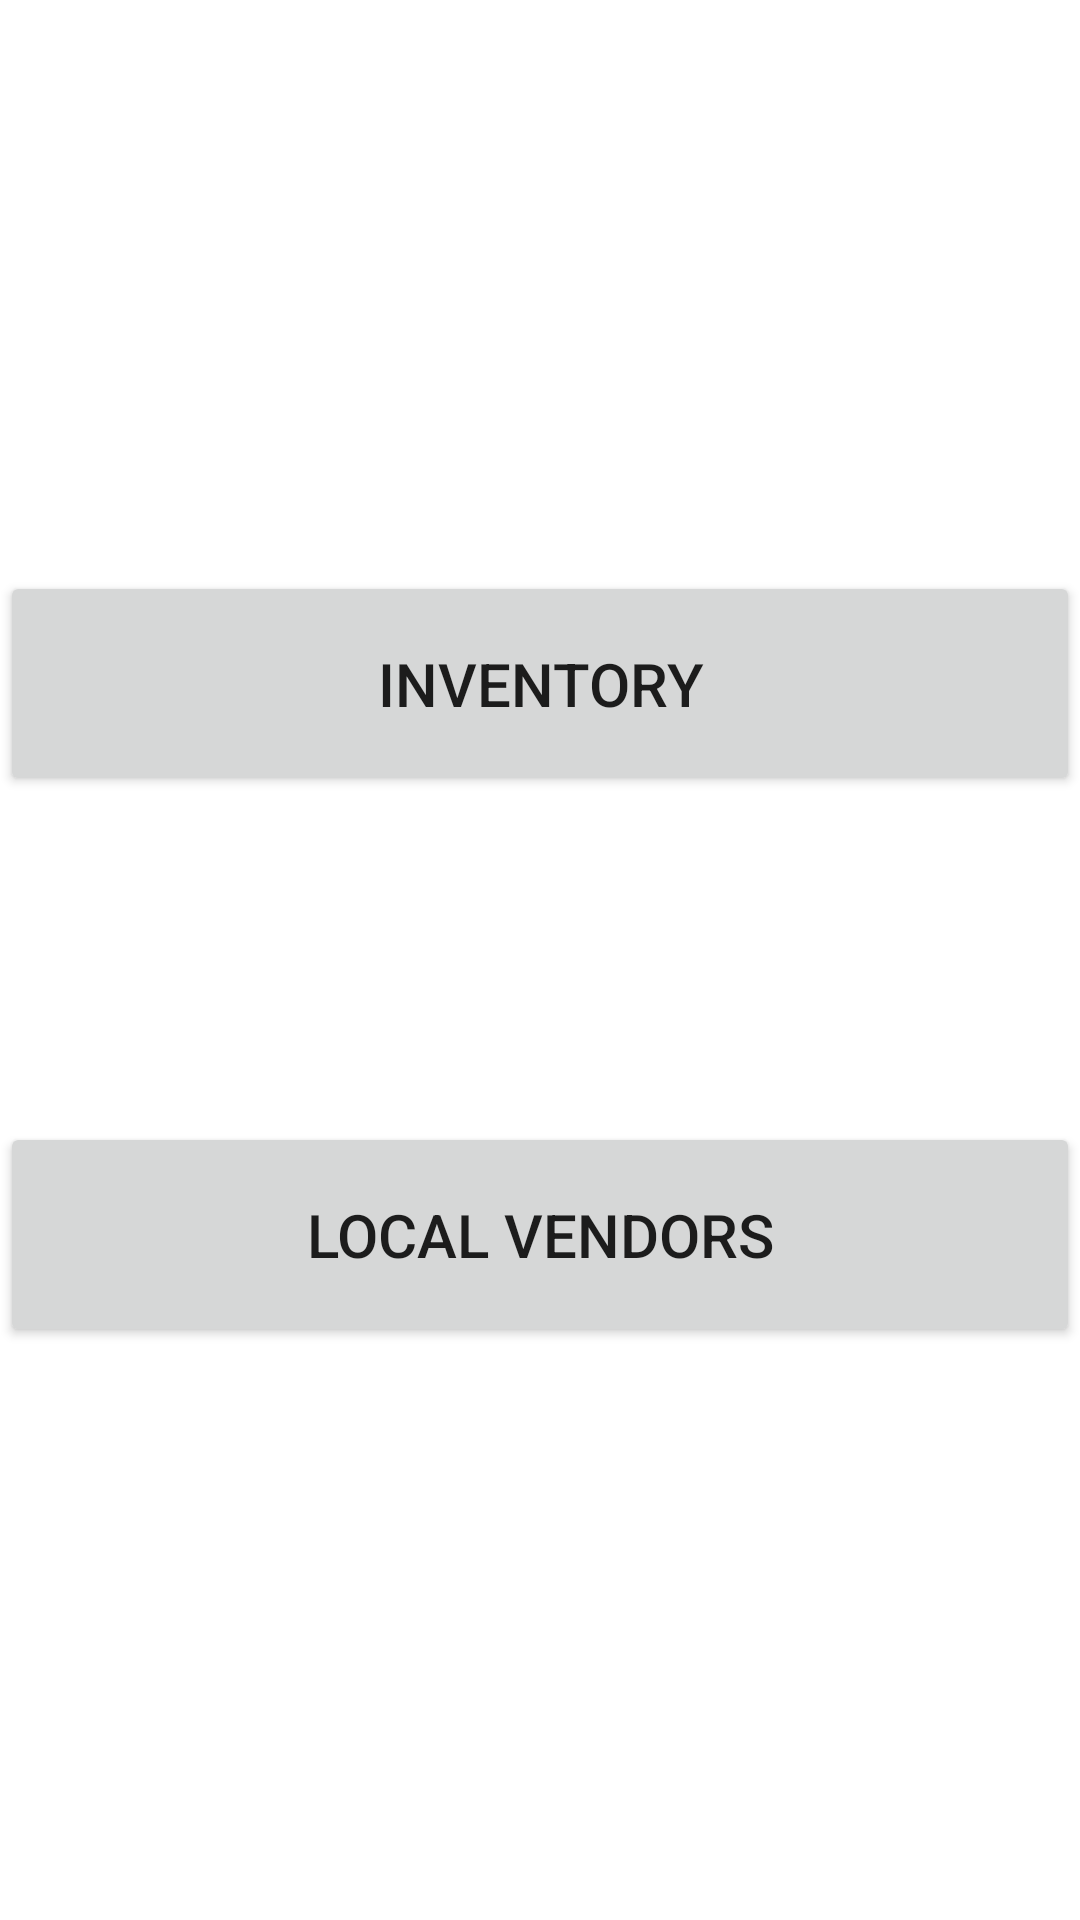

Here is an Android app screen rendered from its layout file. Give the layout XML and the strings, colors and styles it references.
<!-- AndroidManifest.xml: application theme AppTheme -->
<!-- res/layout/activity_main.xml -->
<?xml version="1.0" encoding="utf-8"?>
<LinearLayout xmlns:android="http://schemas.android.com/apk/res/android"
    android:layout_width="match_parent"
    android:weightSum="100"
    android:orientation="vertical"
    android:layout_height="match_parent"
    android:background="@android:color/white">

    <View
        android:layout_weight="35"
        android:layout_width="match_parent"
        android:layout_height="0dp">

    </View>
    <Button
        android:layout_weight="5"
        android:layout_width="match_parent"
        android:layout_height="wrap_content"
        android:text="Inventory"
        android:onClick="inventoryButtonOnClick"
        android:textSize="20sp"/>
    <View
        android:layout_weight="20"
        android:layout_width="match_parent"
        android:layout_height="0dp">

    </View>
    <Button
        android:text="Local Vendors"
        android:onClick="localVendorButtonOnClick"
        android:layout_weight="5"
        android:layout_height="wrap_content"
        android:layout_width="match_parent"
        android:textSize="20sp"/>
</LinearLayout>
<!-- resources referenced by this layout -->
<resources>
  <style name="AppTheme" parent="Theme.AppCompat.Light.DarkActionBar">
          
          <item name="colorPrimary">@color/colorPrimary</item>
          <item name="colorPrimaryDark">@color/colorPrimaryDark</item>
          <item name="colorAccent">@color/colorAccent</item>
      </style>
  <color name="colorPrimary">#00BF9A</color>
  <color name="colorPrimaryDark">#00AA8D</color>
  <color name="colorAccent">#000000</color>
</resources>
